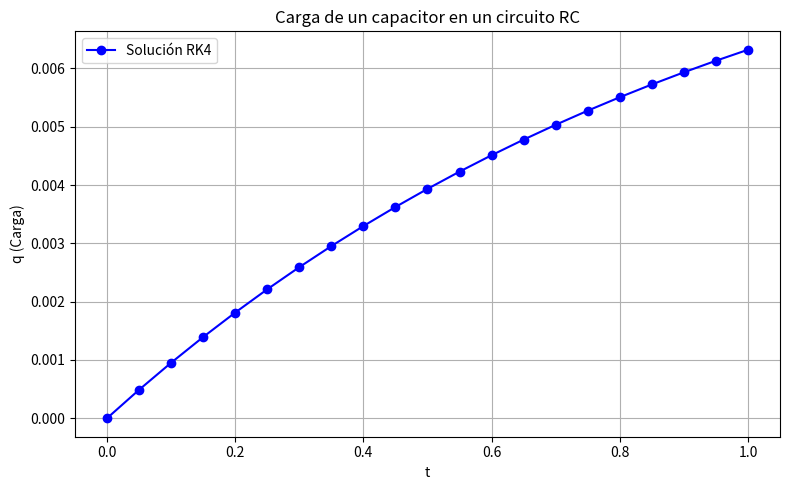

Recreate this plot in Python.
import numpy as np
import matplotlib.pyplot as plt

# Definimos la ecuación diferencial: dq/dt = (V - q/C) / R
def f(t, q, V=10, R=1000, C=0.001):
    return (V - q/C) / R

# Método de Runge-Kutta de 4to orden con impresión de valores
def runge_kutta_4(f, t0, q0, t_end, h):
    t_vals = [t0]
    q_vals = [q0]

    t = t0
    q = q0

    # Encabezado de la tabla
    print(f"{'t':>10} {'q_aproximado':>15}")
    print(f"{t:10.4f} {q:15.6f}")

    while t < t_end:
        k1 = f(t, q)
        k2 = f(t + h/2, q + h/2 * k1)
        k3 = f(t + h/2, q + h/2 * k2)
        k4 = f(t + h, q + h * k3)

        q += h * (k1 + 2*k2 + 2*k3 + k4) / 6
        t += h

        t_vals.append(t)
        q_vals.append(q)

        print(f"{t:10.4f} {q:15.6f}")

    return np.array(t_vals), np.array(q_vals)

# Parámetros iniciales
t0 = 0
q0 = 0  # Carga inicial
t_end = 1
h = 0.05

# Llamada al método de Runge-Kutta
t_vals, q_vals = runge_kutta_4(f, t0, q0, t_end, h)

# Graficar la solución
plt.figure(figsize=(8,5))
plt.plot(t_vals, q_vals, 'bo-', label="Solución RK4")
plt.xlabel("t")
plt.ylabel("q (Carga)")
plt.title("Carga de un capacitor en un circuito RC")
plt.grid(True)
plt.legend()
plt.tight_layout()
plt.savefig("carga_capacitor_rk4.png")
plt.show()
